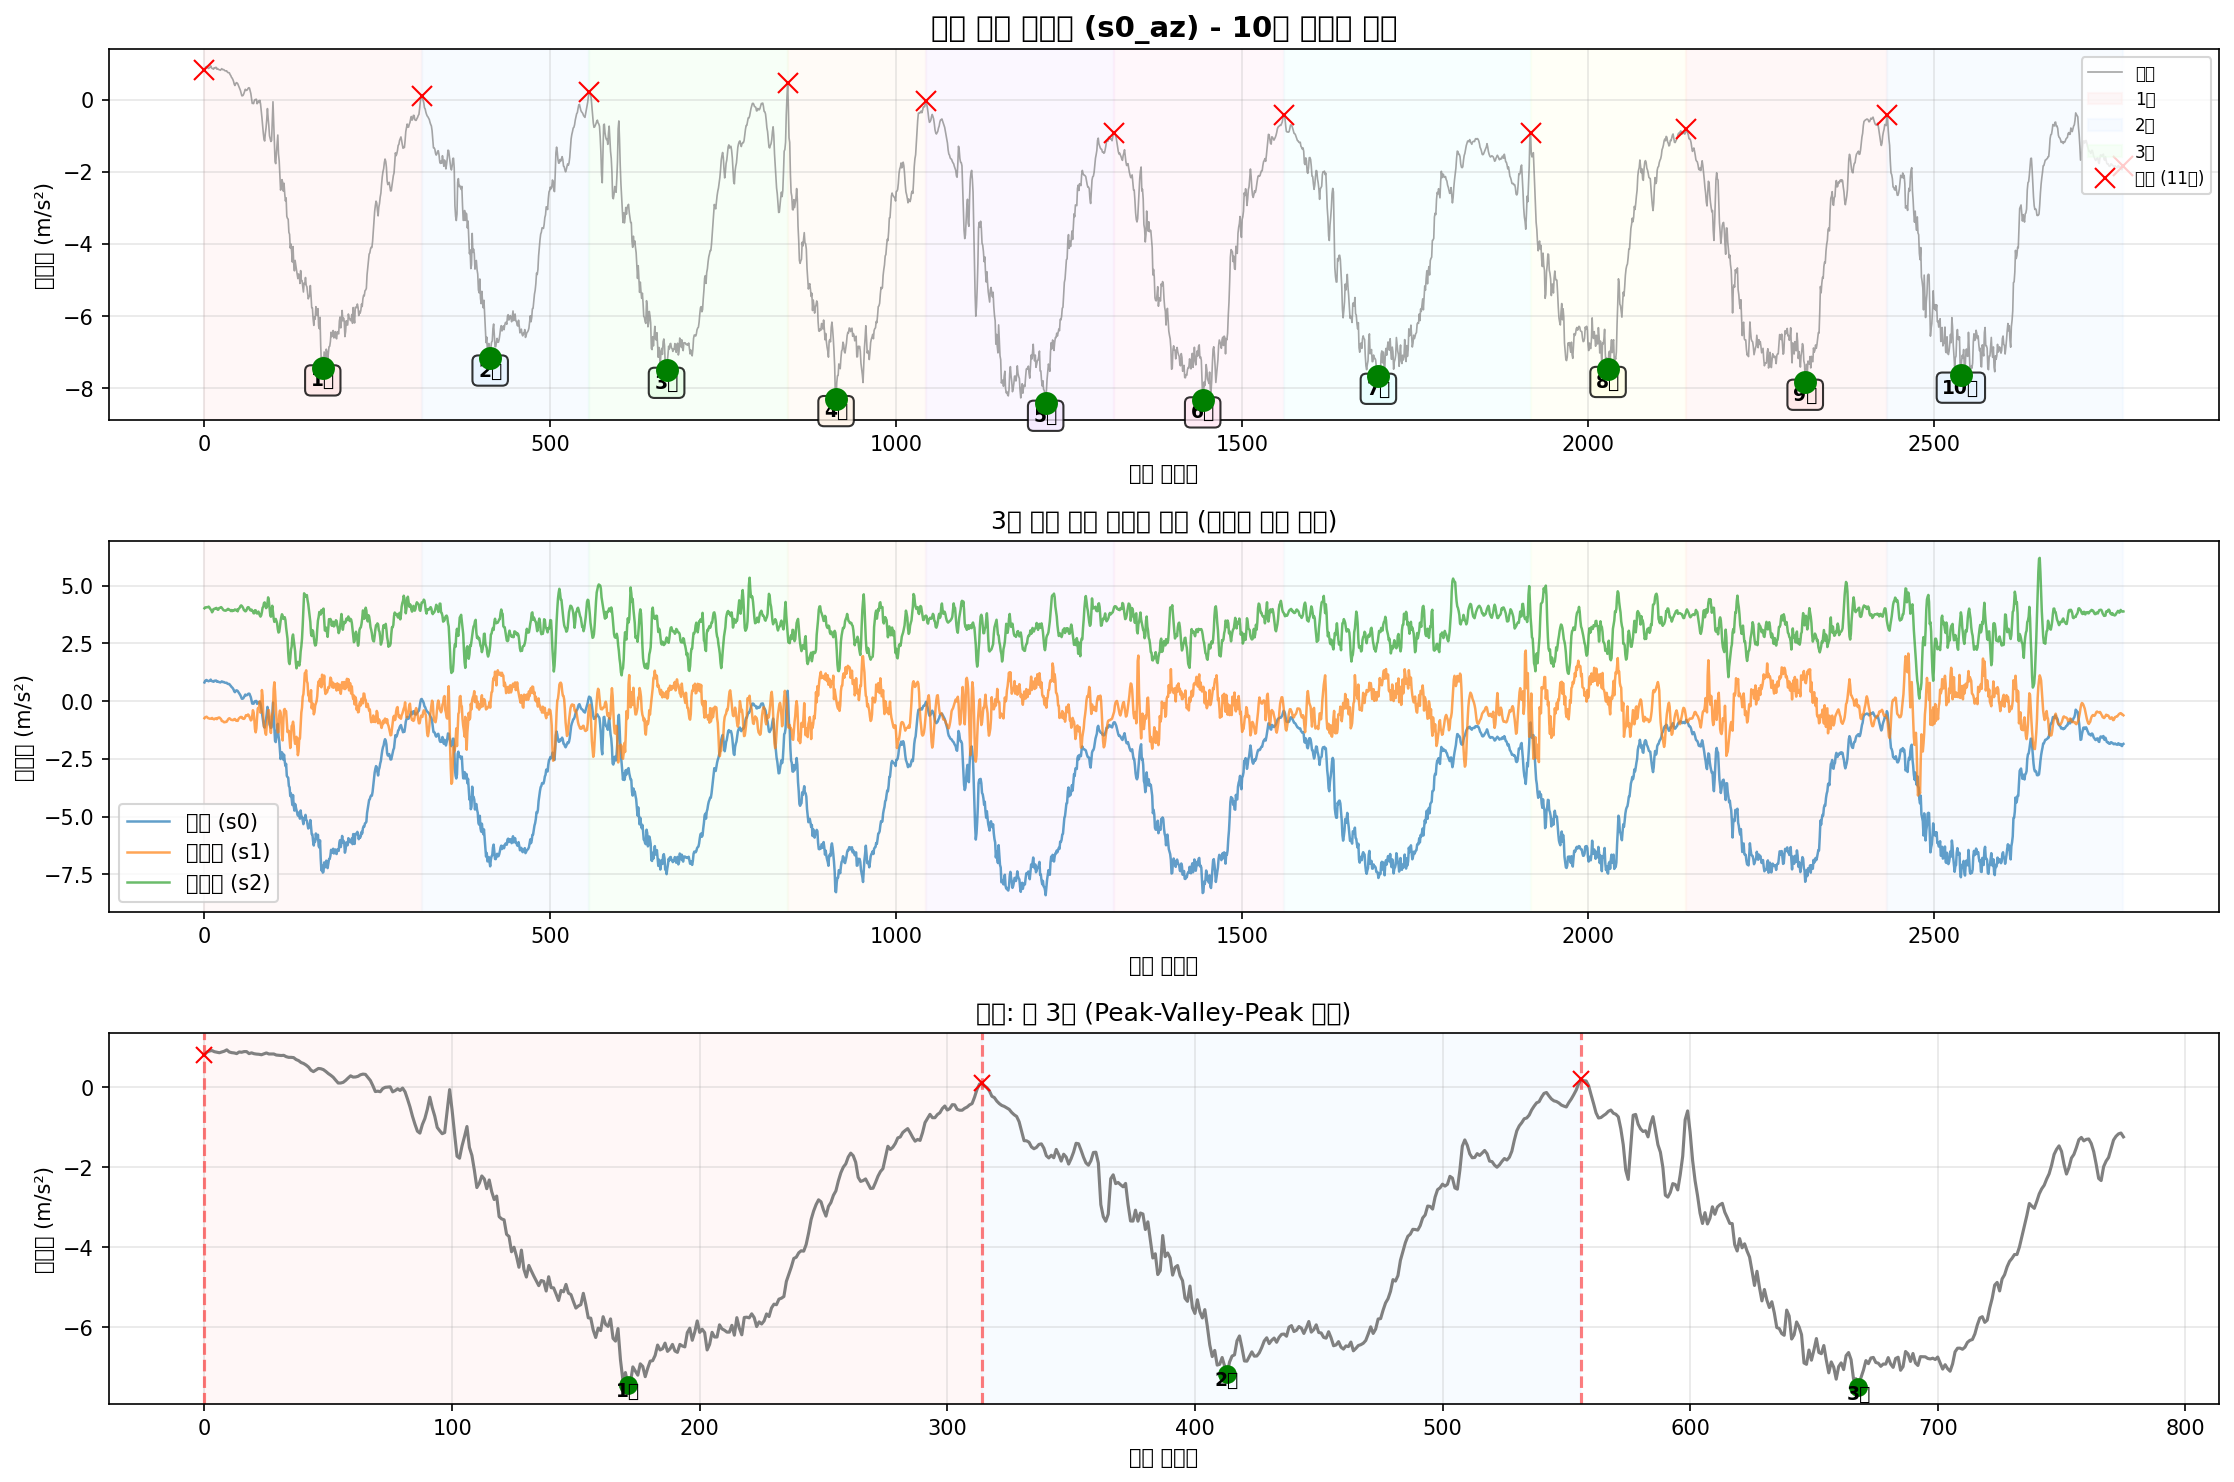

Values plotted in this chart, from the file beside it:
timestamp, seq, millis, q0, q1, q2, s0_ax, s0_ay, s0_az, s0_gx, s0_gy, s0_gz, s1_ax, s1_ay, s1_az, s1_gx, s1_gy, s1_gz, s2_ax, s2_ay, s2_az, s2_gx, s2_gy, s2_gz
2025-10-12T23:19:04.451, 163546, 1550684, 0, 0, 0, -9.944, -0.7696, 0.8108, -0.08569, -0.005745, 0.02074, -9.835, 7.358, -0.7386, -0.01532, -0.01986, -0.01276, 11.03, 4.189, 4.025, 0.008948, 9.768758900463581e-05, -0.005697
2025-10-12T23:19:04.457, 163547, 1550693, 0, 0, 0, -9.975, -0.7097, 0.8778, -0.09155, -0.001215, 0.02687, -9.814, 7.37, -0.7003, -0.02785, -0.01186, -0.01516, 11.02, 4.204, 4.061, 0.0252, -0.002034, -0.005963
2025-10-12T23:19:04.466, 163548, 1550702, 0, 0, 0, -9.947, -0.6595, 0.9042, -0.09262, 0.003315, 0.0314, -9.824, 7.401, -0.686, -0.04144, -0.002005, -0.01783, 10.99, 4.227, 4.053, 0.04252, -0.002034, -0.007828
2025-10-12T23:19:04.475, 163549, 1550711, 0, 0, 0, -9.889, -0.602, 0.9162, -0.09075, 0.00598, 0.03166, -9.843, 7.389, -0.674, -0.05609, 0.007054, -0.02209, 10.99, 4.22, 4.07, 0.04732, -0.0023, -0.00996
2025-10-12T23:19:04.485, 163550, 1550720, 0, 0, 0, -9.839, -0.5493, 0.8874, -0.08969, 0.006779, 0.0282, -9.847, 7.37, -0.7003, -0.07075, 0.01478, -0.02715, 11, 4.227, 4.068, 0.05425, -0.006564, -0.006496
2025-10-12T23:19:04.493, 163551, 1550729, 0, 0, 0, -9.793, -0.5254, 0.8755, -0.08809, 0.006512, 0.0234, -9.855, 7.336, -0.7339, -0.08194, 0.02064, -0.03195, 11.01, 4.235, 4.07, 0.06224, -0.00763, -0.003565
2025-10-12T23:19:04.502, 163552, 1550738, 0, 0, 0, -9.805, -0.5158, 0.8611, -0.08249, 0.008111, 0.01781, -9.847, 7.286, -0.7434, -0.0894, 0.02278, -0.03275, 11.03, 4.218, 4.096, 0.0761, -0.007097, -0.003298
2025-10-12T23:19:04.511, 163553, 1550747, 0, 0, 0, -9.829, -0.5278, 0.8802, -0.07423, 0.009444, 0.01354, -9.864, 7.298, -0.7482, -0.09073, 0.02278, -0.02955, 11.04, 4.139, 4.065, 0.1019, -0.006031, -0.005963
2025-10-12T23:19:04.525, 163554, 1550756, 0, 0, 0, -9.81, -0.5014, 0.8994, -0.06117, 0.009177, 0.01194, -9.905, 7.31, -0.7626, -0.0918, 0.02144, -0.02449, 11.02, 4.12, 4.013, 0.1139, -0.004965, -0.003298
2025-10-12T23:19:04.530, 163555, 1550767, 0, 0, 0, -9.793, -0.4799, 0.9329, -0.04599, 0.007578, 0.008481, -9.898, 7.269, -0.7554, -0.0918, 0.01851, -0.01836, 11.04, 4.259, 3.972, 0.1123, -0.006031, 0.003097
2025-10-12T23:19:04.539, 163556, 1550775, 0, 0, 0, -9.815, -0.4488, 0.8802, -0.03106, 0.006779, 0.003685, -9.879, 7.221, -0.7554, -0.08993, 0.01292, -0.01196, 11.03, 4.345, 3.929, 0.1139, -0.00683, -0.0003674
2025-10-12T23:19:04.548, 163557, 1550784, 0, 0, 0, -9.817, -0.3961, 0.8635, -0.01481, 0.006246, -4.592724144458771e-05, -9.871, 7.176, -0.7267, -0.0814, 0.01052, -0.00317, 11.02, 4.318, 3.85, 0.08009, -0.003366, -0.005164
2025-10-12T23:19:04.557, 163558, 1550793, 0, 0, 0, -9.791, -0.3745, 0.8563, 0.0006447, 0.006512, -0.006175, -9.898, 7.198, -0.7602, -0.05636, 0.009719, 0.01308, 11.03, 4.314, 3.898, 0.05958, -0.002034, -0.009161
2025-10-12T23:19:04.567, 163559, 1550802, 0, 0, 0, -9.813, -0.3769, 0.8395, 0.01743, 0.008911, -0.0139, -9.919, 7.176, -0.7793, -0.01559, -0.001739, 0.03147, 11.04, 4.366, 3.989, 0.03559, -0.0031, -0.009694
2025-10-12T23:19:04.575, 163560, 1550811, 0, 0, 0, -9.796, -0.3889, 0.8802, 0.03315, 0.01317, -0.02003, -9.926, 7.133, -0.7889, 0.02864, -0.02119, 0.04959, 11.06, 4.441, 3.993, -0.003576, -0.005498, -0.005963
2025-10-12T23:19:04.585, 163561, 1550820, 0, 0, 0, -9.801, -0.4152, 0.8731, 0.04887, 0.01424, -0.02589, -9.929, 7.123, -0.7602, 0.06781, -0.03558, 0.06638, 11.09, 4.508, 4.01, -0.03502, -0.003633, -0.007562
2025-10-12T23:19:04.593, 163562, 1550829, 0, 0, 0, -9.781, -0.4512, 0.8898, 0.0614, 0.01424, -0.03202, -9.907, 7.104, -0.7458, 0.09606, -0.04277, 0.07597, 11.05, 4.491, 4.003, -0.06539, 9.768758900463581e-05, -0.00996
2025-10-12T23:19:04.602, 163563, 1550838, 0, 0, 0, -9.781, -0.4871, 0.8898, 0.07152, 0.01024, -0.03469, -9.898, 7.085, -0.7722, 0.1222, -0.04837, 0.08263, 11.03, 4.488, 4.041, -0.08245, 9.768758900463581e-05, -0.00996
2025-10-12T23:19:04.611, 163564, 1550847, 0, 0, 0, -9.762, -0.5421, 0.8395, 0.07872, 0.007045, -0.03549, -9.876, 7.109, -0.7769, 0.1451, -0.05317, 0.08849, 11.01, 4.484, 4.013, -0.08565, -0.003899, -0.01076
2025-10-12T23:19:04.621, 163565, 1550856, 0, 0, 0, -9.772, -0.6451, 0.8587, 0.08245, 0.004381, -0.03628, -9.855, 7.183, -0.7291, 0.1587, -0.05397, 0.09169, 11.01, 4.469, 3.962, -0.0987, -0.008429, -0.007029
2025-10-12T23:19:04.631, 163566, 1550866, 0, 0, 0, -9.781, -0.6834, 0.8371, 0.08112, 0.0003838, -0.03469, -9.85, 7.236, -0.7267, 0.1603, -0.05024, 0.08876, 11.01, 4.455, 3.962, -0.1104, -0.008163, -0.005164
2025-10-12T23:19:04.639, 163567, 1550875, 0, 0, 0, -9.825, -0.7025, 0.8276, 0.07632, -0.0009485, -0.03096, -9.855, 7.303, -0.7075, 0.1565, -0.04277, 0.0837, 10.98, 4.426, 4.029, -0.1134, -0.01083, -0.003298
2025-10-12T23:19:04.648, 163568, 1550884, 0, 0, 0, -9.853, -0.6906, 0.8228, 0.07232, -0.001215, -0.02723, -9.824, 7.36, -0.7195, 0.1494, -0.03265, 0.07863, 11, 4.378, 4.041, -0.1006, -0.01616, -0.0009003
2025-10-12T23:19:04.657, 163569, 1550893, 0, 0, 0, -9.868, -0.6738, 0.8108, 0.06646, -0.0004156, -0.02243, -9.8, 7.432, -0.7554, 0.1358, -0.02119, 0.06984, 11.02, 4.321, 4.053, -0.08298, -0.01855, 0.001231
2025-10-12T23:19:04.666, 163570, 1550902, 0, 0, 0, -9.865, -0.6403, 0.8324, 0.063, -0.001215, -0.01896, -9.797, 7.487, -0.7841, 0.1128, -0.006535, 0.05545, 11.02, 4.28, 4.075, -0.06246, -0.02202, 0.00283
2025-10-12T23:19:04.675, 163571, 1550911, 0, 0, 0, -9.844, -0.602, 0.8563, 0.06007, -0.001481, -0.0155, -9.766, 7.49, -0.8607, 0.08753, 0.001192, 0.04266, 11.02, 4.283, 4.046, -0.04221, -0.02122, 0.004695
2025-10-12T23:19:04.684, 163572, 1550920, 0, 0, 0, -9.841, -0.578, 0.83, 0.05847, -0.0006821, -0.01364, -9.754, 7.492, -0.8655, 0.05929, 0.00359, 0.02961, 11.02, 4.261, 4.005, -0.02196, -0.02069, 0.004429
2025-10-12T23:19:04.693, 163573, 1550929, 0, 0, 0, -9.839, -0.5589, 0.83, 0.05713, 0.0009167, -0.01257, -9.771, 7.459, -0.8799, 0.02971, 0.003857, 0.01628, 11.04, 4.254, 3.96, -0.009438, -0.02069, 0.004962
2025-10-12T23:19:04.704, 163574, 1550938, 0, 0, 0, -9.844, -0.5589, 0.83, 0.0558, 0.003581, -0.01284, -9.749, 7.418, -0.911, -0.0001335, 0.005988, 0.004824, 11.04, 4.223, 3.936, 0.006284, -0.01962, 0.004962
2025-10-12T23:19:04.711, 163575, 1550947, 0, 0, 0, -9.865, -0.5948, 0.8036, 0.05207, 0.006779, -0.01257, -9.792, 7.415, -0.9182, -0.02625, 0.006788, -0.005035, 11.03, 4.187, 3.926, 0.01694, -0.02095, 0.006827
2025-10-12T23:19:04.721, 163576, 1550956, 0, 0, 0, -9.892, -0.5948, 0.7964, 0.05021, 0.009976, -0.01284, -9.804, 7.408, -0.8967, -0.0473, 0.003057, -0.01276, 11.04, 4.172, 3.919, 0.02334, -0.02122, 0.006827
2025-10-12T23:19:04.729, 163577, 1550965, 0, 0, 0, -9.932, -0.5996, 0.7917, 0.04728, 0.01158, -0.01257, -9.795, 7.42, -0.9014, -0.06275, -0.0001401, -0.01676, 11.03, 4.156, 3.922, 0.02947, -0.02042, 0.006028
2025-10-12T23:19:04.738, 163578, 1550974, 0, 0, 0, -9.951, -0.5996, 0.7964, 0.04408, 0.01264, -0.009639, -9.804, 7.454, -0.8943, -0.06995, -0.003604, -0.01942, 11.04, 4.158, 3.953, 0.034, -0.01776, 0.004429
2025-10-12T23:19:04.747, 163579, 1550983, 0, 0, 0, -9.959, -0.5876, 0.7629, 0.04088, 0.01611, -0.005109, -9.807, 7.444, -0.844, -0.07714, -0.003604, -0.02129, 11.04, 4.165, 3.958, 0.03346, -0.01429, 0.004162
2025-10-12T23:19:04.758, 163580, 1550992, 0, 0, 0, -9.954, -0.5996, 0.7462, 0.03635, 0.01957, 0.0002205, -9.78, 7.406, -0.7937, -0.08727, -0.002805, -0.02342, 11.03, 4.184, 4.001, 0.04492, -0.01482, 0.00363
2025-10-12T23:19:04.765, 163581, 1551001, 0, 0, 0, -9.927, -0.6044, 0.7462, 0.03369, 0.0241, 0.004217, -9.828, 7.391, -0.7578, -0.09926, -0.001739, -0.02502, 11.03, 4.189, 3.984, 0.04785, -0.01109, 0.005495
2025-10-12T23:19:04.774, 163582, 1551010, 0, 0, 0, -9.904, -0.5852, 0.739, 0.03289, 0.02783, 0.008214, -9.835, 7.346, -0.741, -0.1086, -0.0004066, -0.02662, 11.05, 4.266, 3.96, 0.05132, -0.01056, 0.007094
2025-10-12T23:19:04.783, 163583, 1551019, 0, 0, 0, -9.896, -0.5828, 0.6911, 0.03155, 0.03049, 0.01035, -9.84, 7.312, -0.7626, -0.116, -0.0009395, -0.02875, 11.05, 4.318, 3.946, 0.04892, -0.008696, 0.005761
2025-10-12T23:19:04.792, 163584, 1551028, 0, 0, 0, -9.894, -0.5948, 0.6648, 0.02996, 0.03156, 0.01248, -9.869, 7.293, -0.7985, -0.1187, -0.0009395, -0.02955, 11.04, 4.328, 3.905, 0.03826, -0.006564, 0.00363
2025-10-12T23:19:04.801, 163585, 1551037, 0, 0, 0, -9.865, -0.6044, 0.6169, 0.02862, 0.03183, 0.01381, -9.864, 7.274, -0.8129, -0.116, -0.001472, -0.02715, 11.05, 4.33, 3.946, 0.03, -0.005764, 0.00363
2025-10-12T23:19:04.810, 163586, 1551046, 0, 0, 0, -9.872, -0.6187, 0.5929, 0.02516, 0.03129, 0.01807, -9.838, 7.257, -0.8153, -0.1094, -0.002805, -0.02102, 11.04, 4.295, 3.9, 0.02547, -0.004965, 0.002564
2025-10-12T23:19:04.820, 163587, 1551055, 0, 0, 0, -9.87, -0.6618, 0.5546, 0.02143, 0.02916, 0.02234, -9.821, 7.274, -0.8248, -0.1009, -0.003871, -0.01303, 11.03, 4.263, 3.929, 0.01348, -0.003899, 0.000432
2025-10-12T23:19:04.828, 163588, 1551064, 0, 0, 0, -9.877, -0.7073, 0.5044, 0.01503, 0.02703, 0.02793, -9.807, 7.305, -0.8153, -0.0894, -0.003338, -0.002903, 11.03, 4.23, 3.914, 0.005751, -0.003899, -0.001167
2025-10-12T23:19:04.838, 163589, 1551073, 0, 0, 0, -9.892, -0.7552, 0.4253, 0.001711, 0.02303, 0.03539, -9.766, 7.372, -0.7793, -0.07501, -0.002805, 0.008555, 11.03, 4.172, 3.938, 0.0006879, -0.0031, -0.001966
2025-10-12T23:19:04.846, 163590, 1551082, 0, 0, 0, -9.887, -0.7935, 0.3894, -0.01721, 0.01957, 0.04445, -9.768, 7.444, -0.7746, -0.06142, -0.001206, 0.02001, 11.04, 4.115, 3.974, 0.003885, -0.005232, -0.003831
2025-10-12T23:19:04.855, 163591, 1551091, 0, 0, 0, -9.894, -0.7768, 0.4301, -0.03666, 0.01984, 0.04978, -9.812, 7.514, -0.8129, -0.04756, 0.006521, 0.03467, 11.08, 4.012, 3.948, 0.01321, -0.003899, -0.01103
2025-10-12T23:19:04.864, 163592, 1551100, 0, 0, 0, -9.935, -0.7361, 0.4684, -0.05132, 0.0193, 0.05085, -9.833, 7.571, -0.8536, -0.03744, 0.01265, 0.05039, 11.11, 3.974, 3.931, 0.01748, -0.002034, -0.01636
2025-10-12T23:19:04.873, 163593, 1551109, 0, 0, 0, -9.987, -0.6954, 0.4613, -0.06011, 0.01477, 0.05032, -9.807, 7.597, -0.8368, -0.03158, 0.01638, 0.06691, 11.1, 3.993, 3.965, 0.02893, -0.001501, -0.02302
2025-10-12T23:19:04.882, 163594, 1551118, 0, 0, 0, -9.999, -0.6858, 0.4397, -0.06038, 0.00598, 0.04845, -9.747, 7.602, -0.856, -0.02971, 0.02064, 0.08103, 11.05, 3.998, 3.891, 0.04039, -0.002567, -0.02888
2025-10-12T23:19:04.891, 163595, 1551127, 0, 0, 0, -9.925, -0.6331, 0.3942, -0.05345, -0.004146, 0.04659, -9.721, 7.595, -0.7841, -0.03264, 0.02944, 0.09409, 10.99, 4.012, 3.981, 0.03986, -0.0004352, -0.03181
2025-10-12T23:19:04.900, 163596, 1551136, 0, 0, 0, -9.82, -0.6235, 0.3415, -0.04066, -0.01667, 0.04419, -9.759, 7.583, -0.741, -0.03611, 0.03637, 0.1047, 10.98, 4.074, 4.017, 0.02653, 0.001696, -0.03394
2025-10-12T23:19:04.909, 163597, 1551145, 0, 0, 0, -9.724, -0.5996, 0.2984, -0.0252, -0.03239, 0.04285, -9.773, 7.542, -0.7195, -0.03291, 0.03477, 0.117, 11, 4.148, 4.053, 0.01641, 0.001164, -0.03581
2025-10-12T23:19:04.919, 163598, 1551154, 0, 0, 0, -9.707, -0.614, 0.2482, -0.01374, -0.04651, 0.04392, -9.871, 7.487, -0.6884, -0.02971, 0.02677, 0.129, 11.04, 4.232, 4.12, 0.007083, 0.00143, -0.03634
2025-10-12T23:19:04.928, 163599, 1551163, 0, 0, 0, -9.707, -0.6618, 0.174, -0.006816, -0.05344, 0.04445, -9.886, 7.396, -0.686, -0.02438, 0.01611, 0.1399, 11.04, 4.362, 4.149, -0.009171, 0.00596, -0.03447
2025-10-12T23:19:04.939, 163600, 1551173, 0, 0, 0, -9.712, -0.6978, 0.1045, -0.008948, -0.05504, 0.04445, -9.922, 7.233, -0.6908, -0.01559, 0.002524, 0.1484, 11.01, 4.438, 4.125, -0.02276, 0.007026, -0.03288
2025-10-12T23:19:04.946, 163601, 1551182, 0, 0, 0, -9.736, -0.7265, 0.1045, -0.01561, -0.05344, 0.04126, -9.929, 7.116, -0.753, -0.008127, -0.007868, 0.1559, 11.02, 4.476, 4.082, -0.03449, 0.007825, -0.02888
2025-10-12T23:19:04.955, 163602, 1551191, 0, 0, 0, -9.777, -0.7193, 0.1213, -0.02467, -0.04651, 0.03699, -9.91, 7.056, -0.7626, -0.005996, -0.01799, 0.1615, 11.02, 4.534, 4.027, -0.05021, 0.007825, -0.02355
2025-10-12T23:19:04.964, 163603, 1551200, 0, 0, 0, -9.832, -0.7097, 0.1692, -0.03586, -0.03639, 0.03113, -9.888, 7.001, -0.7698, -0.004663, -0.02306, 0.1658, 11.03, 4.529, 3.946, -0.06033, 0.004095, -0.02035
2025-10-12T23:19:04.973, 163604, 1551209, 0, 0, 0, -9.906, -0.6978, 0.229, -0.04679, -0.02573, 0.02367, -9.864, 7.035, -0.7458, 0.004663, -0.02465, 0.174, 11.01, 4.496, 3.924, -0.06992, 0.002496, -0.02142
2025-10-12T23:19:04.982, 163605, 1551218, 0, 0, 0, -9.992, -0.693, 0.2841, -0.05931, -0.01694, 0.02021, -9.835, 7.071, -0.6764, 0.01905, -0.02146, 0.1852, 11, 4.472, 3.893, -0.08085, -0.003366, -0.02248
... 2,715 more rows
